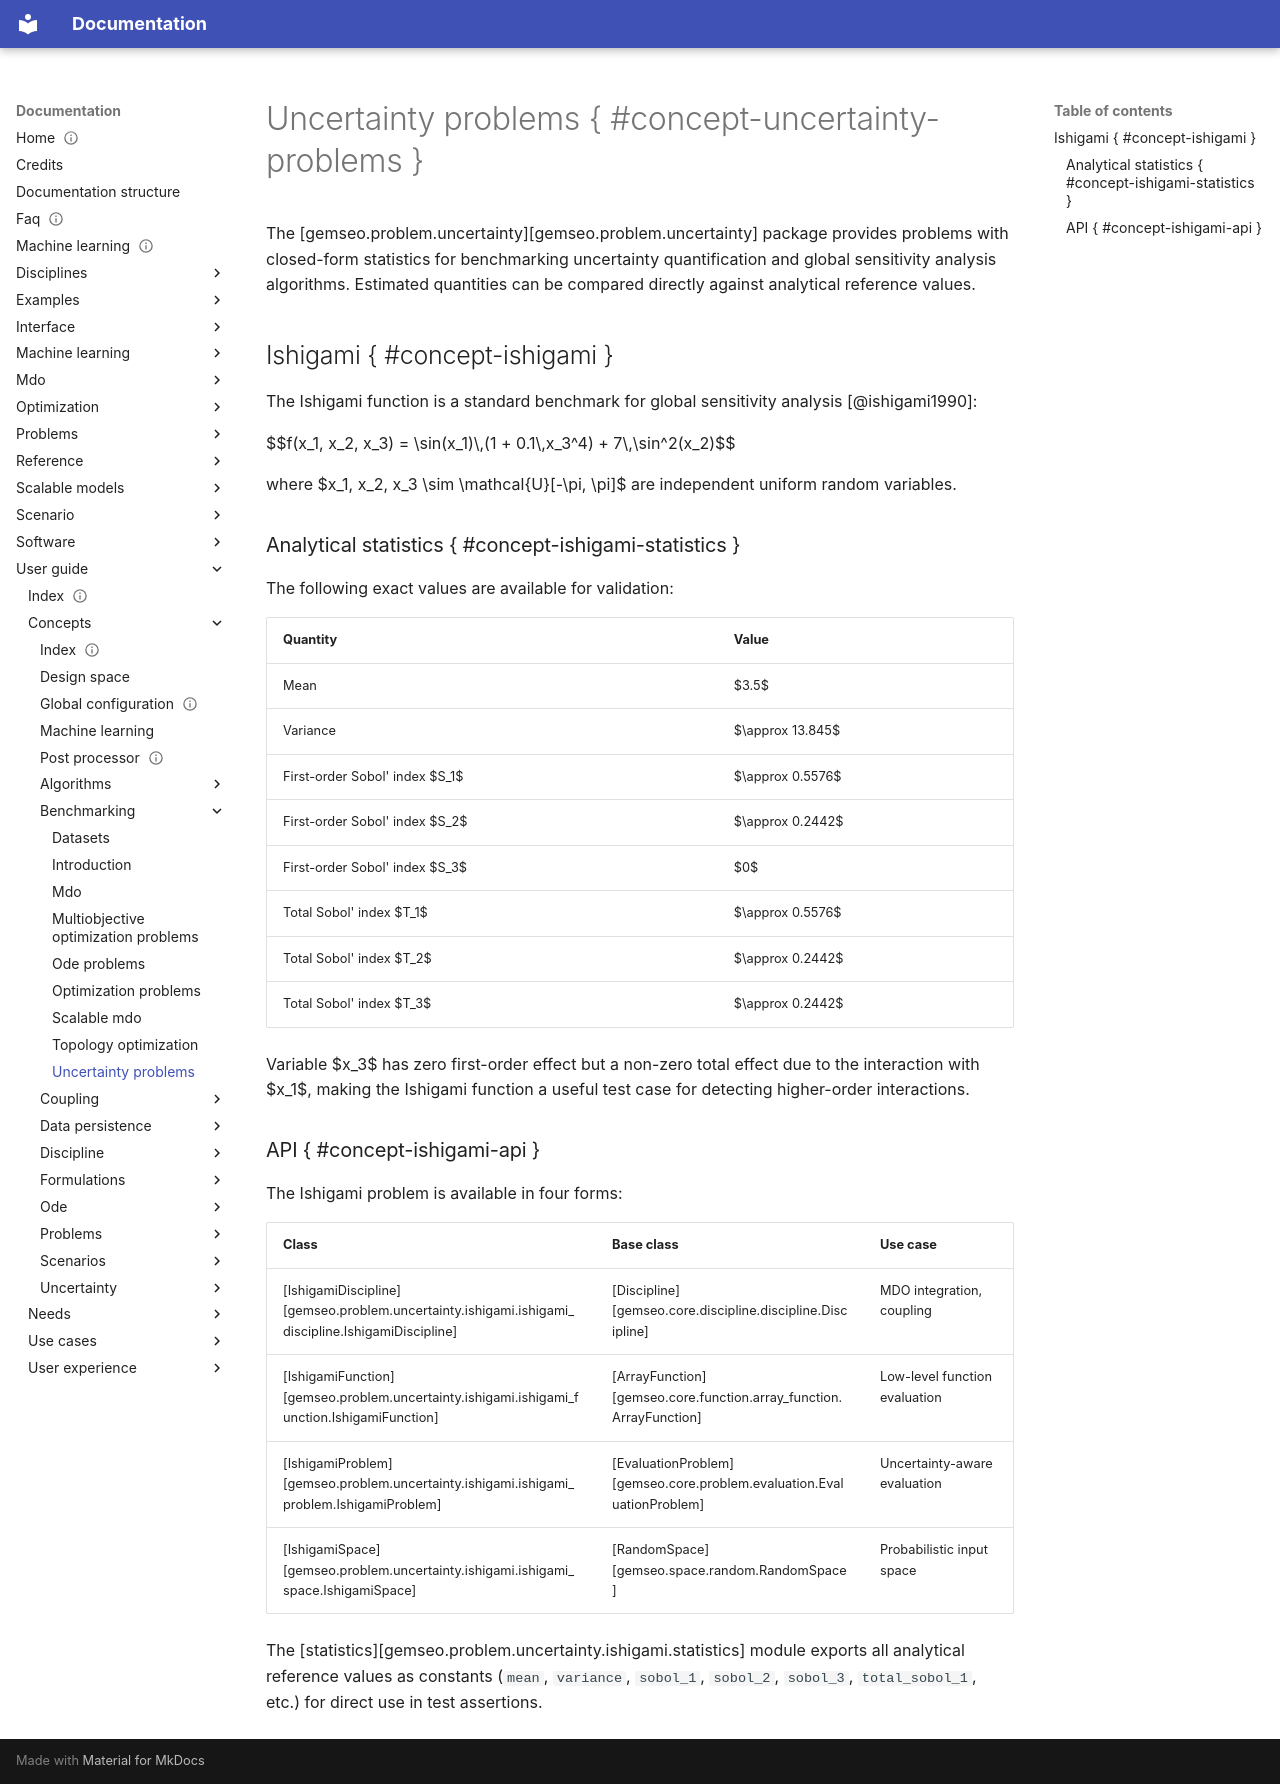

repository: gemseo/gemseo · page: user_guide/concepts/benchmarking/uncertainty_problems/index.html · generator: mkdocs

---
reading_time: true
complexity: advanced
description: "Uncertainty quantification problems with known analytical statistics bundled with GEMSEO for benchmarking sensitivity analysis and UQ algorithms."
tags: ['user_guide']
search:
  boost: 2
---

<!--
 Copyright 2021 IRT Saint Exupéry, https://www.irt-saintexupery.com

 This work is licensed under the Creative Commons Attribution-ShareAlike 4.0
 International License. To view a copy of this license, visit
 http://creativecommons.org/licenses/by-sa/4.0/ or send a letter to Creative
 Commons, PO Box 1866, Mountain View, CA 94042, USA.
-->

# Uncertainty problems { #concept-uncertainty-problems }

The [gemseo.problem.uncertainty][gemseo.problem.uncertainty] package
provides problems with closed-form statistics
for benchmarking uncertainty quantification and global sensitivity analysis algorithms.
Estimated quantities can be compared directly against analytical reference values.

## Ishigami { #concept-ishigami }

The Ishigami function is a standard benchmark
for global sensitivity analysis [@ishigami1990]:

$$f(x_1, x_2, x_3) = \sin(x_1)\,(1 + 0.1\,x_3^4) + 7\,\sin^2(x_2)$$

where $x_1, x_2, x_3 \sim \mathcal{U}[-\pi, \pi]$ are independent uniform random variables.

### Analytical statistics { #concept-ishigami-statistics }

The following exact values are available for validation:

| Quantity | Value |
|----------|-------|
| Mean | $3.5$ |
| Variance | $\approx 13.845$ |
| First-order Sobol' index $S_1$ | $\approx 0.5576$ |
| First-order Sobol' index $S_2$ | $\approx 0.2442$ |
| First-order Sobol' index $S_3$ | $0$ |
| Total Sobol' index $T_1$ | $\approx 0.5576$ |
| Total Sobol' index $T_2$ | $\approx 0.2442$ |
| Total Sobol' index $T_3$ | $\approx 0.2442$ |

Variable $x_3$ has zero first-order effect but a non-zero total effect
due to the interaction with $x_1$, making the Ishigami function a useful
test case for detecting higher-order interactions.

### API { #concept-ishigami-api }

The Ishigami problem is available in four forms:

| Class | Base class | Use case |
|-------|------------|----------|
| [IshigamiDiscipline][gemseo.problem.uncertainty.ishigami.ishigami_discipline.IshigamiDiscipline] | [Discipline][gemseo.core.discipline.discipline.Discipline] | MDO integration, coupling |
| [IshigamiFunction][gemseo.problem.uncertainty.ishigami.ishigami_function.IshigamiFunction] | [ArrayFunction][gemseo.core.function.array_function.ArrayFunction] | Low-level function evaluation |
| [IshigamiProblem][gemseo.problem.uncertainty.ishigami.ishigami_problem.IshigamiProblem] | [EvaluationProblem][gemseo.core.problem.evaluation.EvaluationProblem] | Uncertainty-aware evaluation |
| [IshigamiSpace][gemseo.problem.uncertainty.ishigami.ishigami_space.IshigamiSpace] | [RandomSpace][gemseo.space.random.RandomSpace] | Probabilistic input space |

The [statistics][gemseo.problem.uncertainty.ishigami.statistics] module
exports all analytical reference values as constants
(`mean`, `variance`, `sobol_1`, `sobol_2`, `sobol_3`, `total_sobol_1`, etc.)
for direct use in test assertions.
